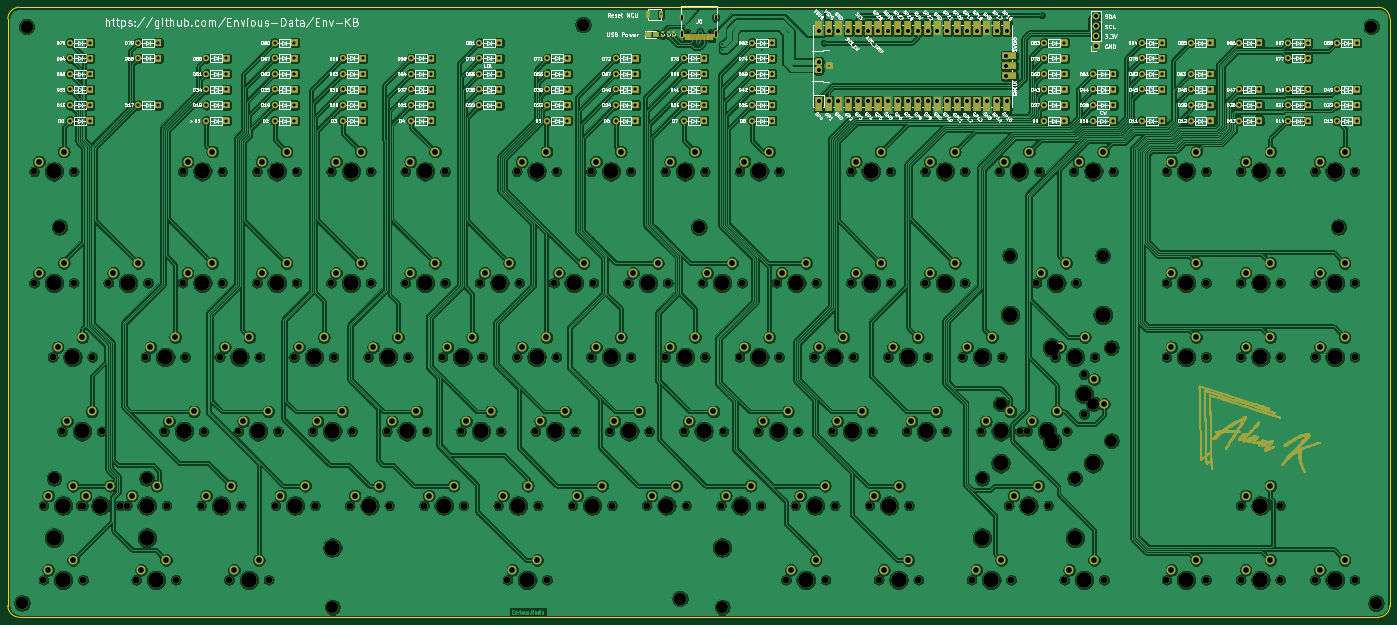
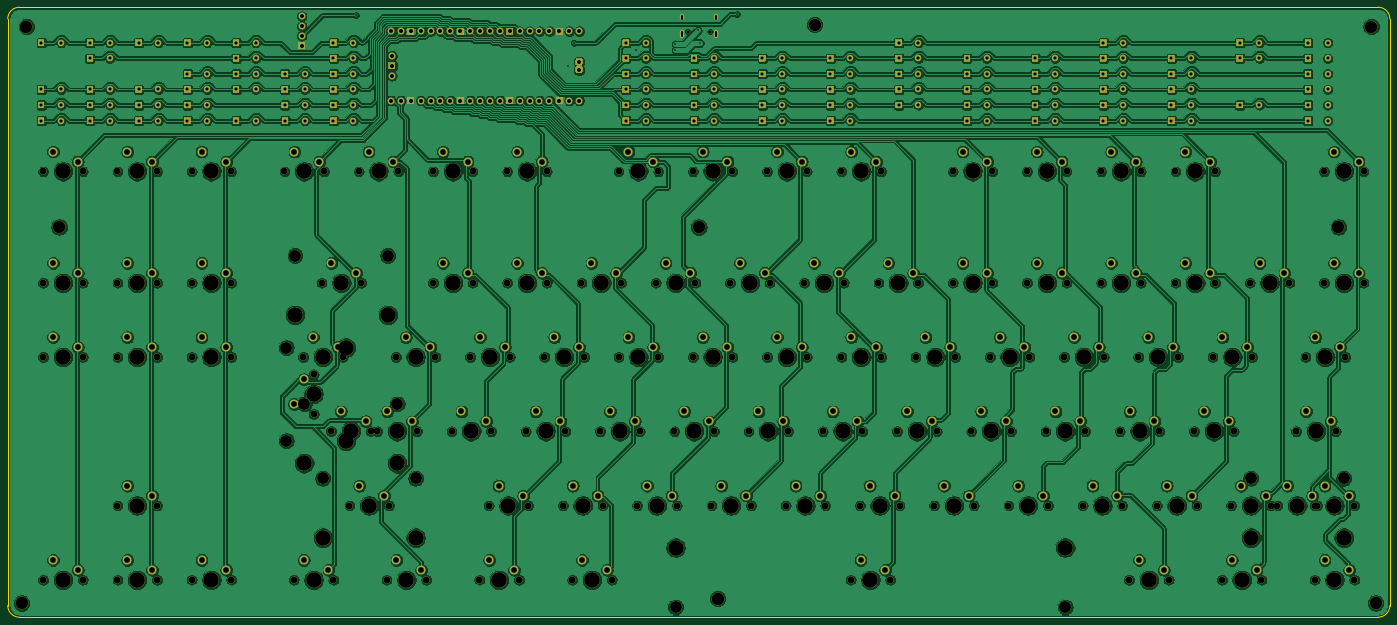
Circuit board: 11 layer files. Board 354.6 x 156.5 mm.
- bottom_copper: ENV_KB-B_Cu.gbl (1341662 bytes)
- bottom_mask: ENV_KB-B_Mask.gbs (63952 bytes)
- paste: ENV_KB-B_Paste.gbp (494 bytes)
- bottom_silk: ENV_KB-B_SilkS.gbo (52117 bytes)
- outline: ENV_KB-Edge_Cuts.gm1 (1032 bytes)
- top_copper: ENV_KB-F_Cu.gtl (1300261 bytes)
- top_mask: ENV_KB-F_Mask.gts (213172 bytes)
- paste: ENV_KB-F_Paste.gtp (3747 bytes)
- top_silk: ENV_KB-F_SilkS.gto (338078 bytes)
- drill: ENV_KB-NPTH.drl (5494 bytes)
- drill: ENV_KB-PTH.drl (6994 bytes)

=== bottom_copper: ENV_KB-B_Cu.gbl (1341662 bytes, source omitted) ===
=== bottom_mask: ENV_KB-B_Mask.gbs (63952 bytes, source omitted) ===
=== paste: ENV_KB-B_Paste.gbp ===
G04 #@! TF.GenerationSoftware,KiCad,Pcbnew,(5.1.9)-1*
G04 #@! TF.CreationDate,2021-05-20T19:00:34+01:00*
G04 #@! TF.ProjectId,ENV_KB,454e565f-4b42-42e6-9b69-6361645f7063,Rev.1*
G04 #@! TF.SameCoordinates,Original*
G04 #@! TF.FileFunction,Paste,Bot*
G04 #@! TF.FilePolarity,Positive*
%FSLAX46Y46*%
G04 Gerber Fmt 4.6, Leading zero omitted, Abs format (unit mm)*
G04 Created by KiCad (PCBNEW (5.1.9)-1) date 2021-05-20 19:00:34*
%MOMM*%
%LPD*%
G01*
G04 APERTURE LIST*
G04 APERTURE END LIST*
M02*

=== bottom_silk: ENV_KB-B_SilkS.gbo (52117 bytes, source omitted) ===
=== outline: ENV_KB-Edge_Cuts.gm1 ===
G04 #@! TF.GenerationSoftware,KiCad,Pcbnew,(5.1.9)-1*
G04 #@! TF.CreationDate,2021-05-20T19:00:34+01:00*
G04 #@! TF.ProjectId,ENV_KB,454e565f-4b42-42e6-9b69-6361645f7063,Rev.1*
G04 #@! TF.SameCoordinates,Original*
G04 #@! TF.FileFunction,Profile,NP*
%FSLAX46Y46*%
G04 Gerber Fmt 4.6, Leading zero omitted, Abs format (unit mm)*
G04 Created by KiCad (PCBNEW (5.1.9)-1) date 2021-05-20 19:00:34*
%MOMM*%
%LPD*%
G01*
G04 APERTURE LIST*
G04 #@! TA.AperFunction,Profile*
%ADD10C,0.100000*%
G04 #@! TD*
G04 APERTURE END LIST*
D10*
X386500000Y-59660000D02*
G75*
G02*
X389500000Y-62660000I0J-3000000D01*
G01*
X34900000Y-62660000D02*
G75*
G02*
X37900000Y-59660000I3000000J0D01*
G01*
X37900000Y-216160000D02*
G75*
G02*
X34900000Y-213160000I0J3000000D01*
G01*
X389500000Y-213160000D02*
G75*
G02*
X386500000Y-216160000I-3000000J0D01*
G01*
X389500000Y-62660000D02*
X389500000Y-213160000D01*
X37900000Y-59660000D02*
X386500000Y-59660000D01*
X34900000Y-213160000D02*
X34900000Y-62660000D01*
X386500000Y-216160000D02*
X37900000Y-216160000D01*
M02*

=== top_copper: ENV_KB-F_Cu.gtl (1300261 bytes, source omitted) ===
=== top_mask: ENV_KB-F_Mask.gts (213172 bytes, source omitted) ===
=== paste: ENV_KB-F_Paste.gtp ===
G04 #@! TF.GenerationSoftware,KiCad,Pcbnew,(5.1.9)-1*
G04 #@! TF.CreationDate,2021-05-20T19:00:34+01:00*
G04 #@! TF.ProjectId,ENV_KB,454e565f-4b42-42e6-9b69-6361645f7063,Rev.1*
G04 #@! TF.SameCoordinates,Original*
G04 #@! TF.FileFunction,Paste,Top*
G04 #@! TF.FilePolarity,Positive*
%FSLAX46Y46*%
G04 Gerber Fmt 4.6, Leading zero omitted, Abs format (unit mm)*
G04 Created by KiCad (PCBNEW (5.1.9)-1) date 2021-05-20 19:00:34*
%MOMM*%
%LPD*%
G01*
G04 APERTURE LIST*
%ADD10R,0.900000X1.700000*%
%ADD11R,0.300000X1.450000*%
%ADD12R,0.600000X1.450000*%
G04 APERTURE END LIST*
G36*
G01*
X202752500Y-66830000D02*
X203122500Y-66830000D01*
G75*
G02*
X203257500Y-66965000I0J-135000D01*
G01*
X203257500Y-67235000D01*
G75*
G02*
X203122500Y-67370000I-135000J0D01*
G01*
X202752500Y-67370000D01*
G75*
G02*
X202617500Y-67235000I0J135000D01*
G01*
X202617500Y-66965000D01*
G75*
G02*
X202752500Y-66830000I135000J0D01*
G01*
G37*
G36*
G01*
X202752500Y-65810000D02*
X203122500Y-65810000D01*
G75*
G02*
X203257500Y-65945000I0J-135000D01*
G01*
X203257500Y-66215000D01*
G75*
G02*
X203122500Y-66350000I-135000J0D01*
G01*
X202752500Y-66350000D01*
G75*
G02*
X202617500Y-66215000I0J135000D01*
G01*
X202617500Y-65945000D01*
G75*
G02*
X202752500Y-65810000I135000J0D01*
G01*
G37*
D10*
X199037500Y-61425000D03*
X202437500Y-61425000D03*
G36*
G01*
X205500000Y-66830000D02*
X205870000Y-66830000D01*
G75*
G02*
X206005000Y-66965000I0J-135000D01*
G01*
X206005000Y-67235000D01*
G75*
G02*
X205870000Y-67370000I-135000J0D01*
G01*
X205500000Y-67370000D01*
G75*
G02*
X205365000Y-67235000I0J135000D01*
G01*
X205365000Y-66965000D01*
G75*
G02*
X205500000Y-66830000I135000J0D01*
G01*
G37*
G36*
G01*
X205500000Y-65810000D02*
X205870000Y-65810000D01*
G75*
G02*
X206005000Y-65945000I0J-135000D01*
G01*
X206005000Y-66215000D01*
G75*
G02*
X205870000Y-66350000I-135000J0D01*
G01*
X205500000Y-66350000D01*
G75*
G02*
X205365000Y-66215000I0J135000D01*
G01*
X205365000Y-65945000D01*
G75*
G02*
X205500000Y-65810000I135000J0D01*
G01*
G37*
G36*
G01*
X204140000Y-65810000D02*
X204510000Y-65810000D01*
G75*
G02*
X204645000Y-65945000I0J-135000D01*
G01*
X204645000Y-66215000D01*
G75*
G02*
X204510000Y-66350000I-135000J0D01*
G01*
X204140000Y-66350000D01*
G75*
G02*
X204005000Y-66215000I0J135000D01*
G01*
X204005000Y-65945000D01*
G75*
G02*
X204140000Y-65810000I135000J0D01*
G01*
G37*
G36*
G01*
X204140000Y-66830000D02*
X204510000Y-66830000D01*
G75*
G02*
X204645000Y-66965000I0J-135000D01*
G01*
X204645000Y-67235000D01*
G75*
G02*
X204510000Y-67370000I-135000J0D01*
G01*
X204140000Y-67370000D01*
G75*
G02*
X204005000Y-67235000I0J135000D01*
G01*
X204005000Y-66965000D01*
G75*
G02*
X204140000Y-66830000I135000J0D01*
G01*
G37*
G36*
G01*
X200475000Y-66990001D02*
X200475000Y-66189999D01*
G75*
G02*
X200724999Y-65940000I249999J0D01*
G01*
X201550001Y-65940000D01*
G75*
G02*
X201800000Y-66189999I0J-249999D01*
G01*
X201800000Y-66990001D01*
G75*
G02*
X201550001Y-67240000I-249999J0D01*
G01*
X200724999Y-67240000D01*
G75*
G02*
X200475000Y-66990001I0J249999D01*
G01*
G37*
G36*
G01*
X198550000Y-66990001D02*
X198550000Y-66189999D01*
G75*
G02*
X198799999Y-65940000I249999J0D01*
G01*
X199625001Y-65940000D01*
G75*
G02*
X199875000Y-66189999I0J-249999D01*
G01*
X199875000Y-66990001D01*
G75*
G02*
X199625001Y-67240000I-249999J0D01*
G01*
X198799999Y-67240000D01*
G75*
G02*
X198550000Y-66990001I0J249999D01*
G01*
G37*
D11*
X212450000Y-67355000D03*
X210450000Y-67355000D03*
X210950000Y-67355000D03*
X211450000Y-67355000D03*
X211950000Y-67355000D03*
X212950000Y-67355000D03*
X213450000Y-67355000D03*
X213950000Y-67355000D03*
D12*
X208950000Y-67355000D03*
X209750000Y-67355000D03*
X214650000Y-67355000D03*
X215450000Y-67355000D03*
X215450000Y-67355000D03*
X214650000Y-67355000D03*
X209750000Y-67355000D03*
X208950000Y-67355000D03*
M02*

=== top_silk: ENV_KB-F_SilkS.gto (338078 bytes, source omitted) ===
=== drill: ENV_KB-NPTH.drl ===
M48
; DRILL file {KiCad (5.1.9)-1} date 05/20/21 19:00:32
; FORMAT={-:-/ absolute / metric / decimal}
; #@! TF.CreationDate,2021-05-20T19:00:32+01:00
; #@! TF.GenerationSoftware,Kicad,Pcbnew,(5.1.9)-1
; #@! TF.FileFunction,NonPlated,1,2,NPTH
FMAT,2
METRIC
T1C0.650
T2C1.750
T3C3.048
T4C3.200
T5C3.988
%
G90
G05
T1
X209.31Y-65.91
X215.09Y-65.91
T2
X41.645Y-101.785
X41.645Y-130.36
X44.026Y-187.51
X44.026Y-206.56
X46.407Y-149.41
X48.789Y-168.46
X51.805Y-101.785
X51.805Y-130.36
X53.57Y-187.51
X54.186Y-187.51
X54.186Y-206.56
X56.567Y-149.41
X58.949Y-168.46
X60.695Y-130.36
X63.73Y-187.51
X65.457Y-187.51
X67.839Y-206.56
X70.22Y-149.41
X70.855Y-130.36
X74.983Y-168.46
X75.617Y-187.51
X77.999Y-206.56
X79.745Y-101.785
X79.745Y-130.36
X80.38Y-149.41
X84.507Y-187.51
X85.142Y-168.46
X89.27Y-149.41
X89.905Y-101.785
X89.905Y-130.36
X91.651Y-206.56
X94.032Y-168.46
X94.667Y-187.51
X98.795Y-101.785
X98.795Y-130.36
X99.43Y-149.41
X101.811Y-206.56
X103.557Y-187.51
X104.192Y-168.46
X108.32Y-149.41
X108.955Y-101.785
X108.955Y-130.36
X113.082Y-168.46
X113.718Y-187.51
X117.845Y-101.785
X117.845Y-130.36
X118.48Y-149.41
X122.607Y-187.51
X123.242Y-168.46
X127.37Y-149.41
X128.005Y-101.785
X128.005Y-130.36
X132.132Y-168.46
X132.767Y-187.51
X136.895Y-101.785
X136.895Y-130.36
X137.53Y-149.41
X141.657Y-187.51
X142.292Y-168.46
X146.42Y-149.41
X147.055Y-101.785
X147.055Y-130.36
X151.183Y-168.46
X151.817Y-187.51
X155.945Y-130.36
X156.58Y-149.41
X160.707Y-187.51
X161.343Y-168.46
X163.089Y-206.56
X165.47Y-101.785
X165.47Y-149.41
X166.105Y-130.36
X170.232Y-168.46
X170.867Y-187.51
X173.249Y-206.56
X174.995Y-130.36
X175.63Y-101.785
X175.63Y-149.41
X179.757Y-187.51
X180.392Y-168.46
X184.52Y-101.785
X184.52Y-149.41
X185.155Y-130.36
X189.282Y-168.46
X189.917Y-187.51
X194.045Y-130.36
X194.68Y-101.785
X194.68Y-149.41
X198.808Y-187.51
X199.442Y-168.46
X203.57Y-101.785
X203.57Y-149.41
X204.205Y-130.36
X208.332Y-168.46
X208.968Y-187.51
X213.095Y-130.36
X213.73Y-101.785
X213.73Y-149.41
X217.857Y-187.51
X218.492Y-168.46
X222.62Y-101.785
X222.62Y-149.41
X223.255Y-130.36
X227.382Y-168.46
X228.017Y-187.51
X232.145Y-130.36
X232.78Y-101.785
X232.78Y-149.41
X234.526Y-206.56
X236.907Y-187.51
X237.542Y-168.46
X241.67Y-149.41
X242.305Y-130.36
X244.686Y-206.56
X246.432Y-168.46
X247.067Y-187.51
X251.195Y-101.785
X251.195Y-130.36
X251.83Y-149.41
X255.957Y-187.51
X256.592Y-168.46
X258.339Y-206.56
X260.72Y-149.41
X261.355Y-101.785
X261.355Y-130.36
X265.483Y-168.46
X266.118Y-187.51
X268.499Y-206.56
X270.245Y-101.785
X270.245Y-130.36
X270.88Y-149.41
X275.642Y-168.46
X279.77Y-149.41
X280.405Y-101.785
X280.405Y-130.36
X282.151Y-206.56
X284.532Y-168.46
X289.295Y-101.785
X289.93Y-149.41
X291.676Y-187.51
X292.311Y-206.56
X294.692Y-168.46
X296.42Y-168.43
X298.82Y-130.36
X299.455Y-101.785
X301.836Y-187.51
X303.57Y-149.385
X305.964Y-206.56
X306.58Y-168.43
X308.345Y-101.785
X308.98Y-130.36
X311.025Y-153.855
X311.025Y-164.015
X313.73Y-149.385
X316.124Y-206.56
X318.505Y-101.785
X332.157Y-101.785
X332.157Y-130.36
X332.157Y-149.41
X332.157Y-206.56
X342.317Y-101.785
X342.317Y-130.36
X342.317Y-149.41
X342.317Y-206.56
X351.207Y-101.785
X351.207Y-130.36
X351.207Y-149.41
X351.207Y-187.51
X351.207Y-206.56
X361.368Y-101.785
X361.368Y-130.36
X361.368Y-149.41
X361.368Y-187.51
X361.368Y-206.56
X370.257Y-101.785
X370.257Y-130.36
X370.257Y-149.41
X370.257Y-206.56
X380.417Y-101.785
X380.417Y-130.36
X380.417Y-149.41
X380.417Y-206.56
T3
X46.744Y-180.525
X70.556Y-180.525
X118.169Y-213.545
X218.169Y-213.545
X284.85Y-180.525
X289.594Y-161.445
X291.994Y-123.375
X308.662Y-180.525
X313.406Y-161.445
X315.806Y-123.375
X318.01Y-146.997
X318.01Y-170.873
T4
X38.525Y-212.51
X39.7Y-64.66
X48.1Y-116.06
X182.463Y-64.16
X207.337Y-211.41
X212.2Y-116.085
X376.3Y-116.06
X384.7Y-64.66
X385.925Y-212.56
T5
X46.725Y-101.785
X46.725Y-130.36
X46.744Y-195.765
X49.106Y-187.51
X49.106Y-206.56
X51.487Y-149.41
X53.869Y-168.46
X58.65Y-187.51
X65.775Y-130.36
X70.537Y-187.51
X70.556Y-195.765
X72.919Y-206.56
X75.3Y-149.41
X80.062Y-168.46
X84.825Y-101.785
X84.825Y-130.36
X89.587Y-187.51
X94.35Y-149.41
X96.731Y-206.56
X99.112Y-168.46
X103.875Y-101.785
X103.875Y-130.36
X108.637Y-187.51
X113.4Y-149.41
X118.162Y-168.46
X118.169Y-198.305
X122.925Y-101.785
X122.925Y-130.36
X127.688Y-187.51
X132.45Y-149.41
X137.213Y-168.46
X141.975Y-101.785
X141.975Y-130.36
X146.737Y-187.51
X151.5Y-149.41
X156.262Y-168.46
X161.025Y-130.36
X165.787Y-187.51
X168.169Y-206.56
X170.55Y-101.785
X170.55Y-149.41
X175.312Y-168.46
X180.075Y-130.36
X184.838Y-187.51
X189.6Y-101.785
X189.6Y-149.41
X194.362Y-168.46
X199.125Y-130.36
X203.887Y-187.51
X208.65Y-101.785
X208.65Y-149.41
X213.412Y-168.46
X218.169Y-198.305
X218.175Y-130.36
X222.938Y-187.51
X227.7Y-101.785
X227.7Y-149.41
X232.462Y-168.46
X237.225Y-130.36
X239.606Y-206.56
X241.987Y-187.51
X246.75Y-149.41
X251.512Y-168.46
X256.275Y-101.785
X256.275Y-130.36
X261.037Y-187.51
X263.419Y-206.56
X265.8Y-149.41
X270.562Y-168.46
X275.325Y-101.785
X275.325Y-130.36
X284.85Y-149.41
X284.85Y-195.765
X287.231Y-206.56
X289.594Y-176.685
X289.613Y-168.46
X291.994Y-138.615
X294.375Y-101.785
X296.756Y-187.51
X301.5Y-168.43
X302.77Y-146.997
X302.77Y-170.873
X303.9Y-130.36
X308.65Y-149.385
X308.662Y-195.765
X311.025Y-158.935
X311.044Y-206.56
X313.406Y-176.685
X313.425Y-101.785
X315.806Y-138.615
X337.238Y-101.785
X337.238Y-130.36
X337.238Y-149.41
X337.238Y-206.56
X356.287Y-101.785
X356.287Y-130.36
X356.287Y-149.41
X356.287Y-187.51
X356.287Y-206.56
X375.337Y-101.785
X375.337Y-130.36
X375.337Y-149.41
X375.337Y-206.56
T0
M30

=== drill: ENV_KB-PTH.drl (6994 bytes, source omitted) ===
